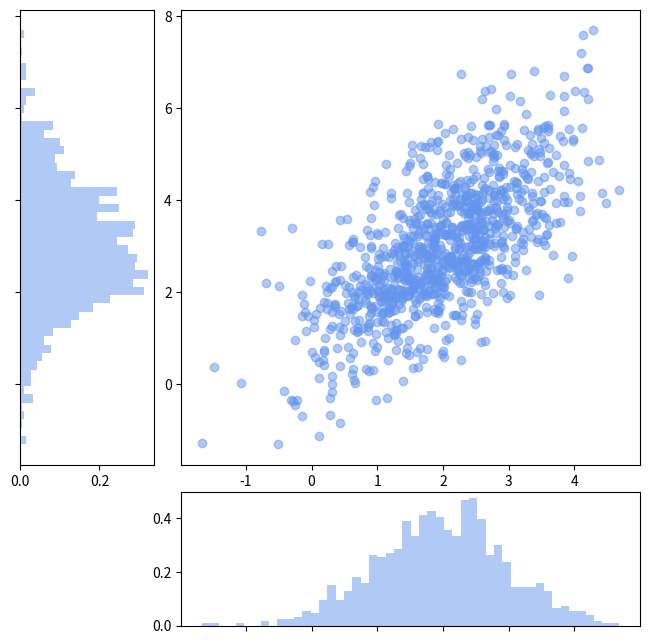

Reproduce this figure in Python.
from typing import Any

import matplotlib.pyplot as plt
import numpy as np


class ShapeMismatchError(Exception):
    pass


def visualize_diagrams(
    abscissa: np.ndarray,
    ordinates: np.ndarray,
    diagram_type: Any,
) -> None:
    # ваш код
    if abscissa.shape != ordinates.shape:
        raise ShapeMismatchError()

    valid_types = ["hist", "violin", "box"]
    if diagram_type not in valid_types:
        raise ValueError()

    figure = plt.figure(figsize=(8, 8))
    space = 0.2
    grid = plt.GridSpec(4, 4, wspace=space, hspace=space)

    axis_scatter = figure.add_subplot(grid[:-1, 1:])
    axis_vert = figure.add_subplot(grid[:-1, 0], sharey=axis_scatter)
    axis_hor = figure.add_subplot(grid[-1, 1:], sharex=axis_scatter)

    axis_scatter.scatter(abscissa, ordinates, color="cornflowerblue", alpha=0.5)

    if diagram_type == "hist":
        axis_hor.hist(abscissa, bins=50, color="cornflowerblue", density=True, alpha=0.5)
        axis_vert.hist(
            ordinates,
            bins=50,
            color="cornflowerblue",
            orientation="horizontal",
            density=True,
            alpha=0.5,
        )
        axis_hor.invert_yaxis()
        axis_vert.invert_xaxis()

    elif diagram_type == "box":
        box_props = dict(facecolor="lightsteelblue")
        median_props = dict(color="k")
        axis_hor.boxplot(
            abscissa,
            vert=False,
            patch_artist=True,
            boxprops=box_props,
            medianprops=median_props,
        )
        axis_vert.boxplot(
            ordinates,
            vert=True,
            patch_artist=True,
            boxprops=box_props,
            medianprops=median_props,
        )
        axis_hor.set_yticks([])
        axis_vert.set_xticks([])

    elif diagram_type == "violin":
        parts_hor = axis_hor.violinplot(abscissa, vert=False, showmedians=True)
        parts_vert = axis_vert.violinplot(ordinates, vert=True, showmedians=True)
        for parts in (parts_hor, parts_vert):
            for body in parts["bodies"]:
                body.set_facecolor("cornflowerblue")
                body.set_edgecolor("blue")
            for key in parts:
                if key != "bodies":
                    parts[key].set_edgecolor("cornflowerblue")
        axis_hor.set_yticks([])
        axis_vert.set_xticks([])

    axis_hor.invert_yaxis()
    axis_vert.invert_xaxis()
    axis_vert.tick_params(axis="y", labelleft=False)
    axis_hor.tick_params(axis="x", labelbottom=False)


if __name__ == "__main__":
    mean = [2, 3]
    cov = [[1, 1], [1, 2]]
    space = 0.2

    abscissa, ordinates = np.random.multivariate_normal(mean, cov, size=1000).T

    visualize_diagrams(abscissa, ordinates, "hist")
    plt.show()
